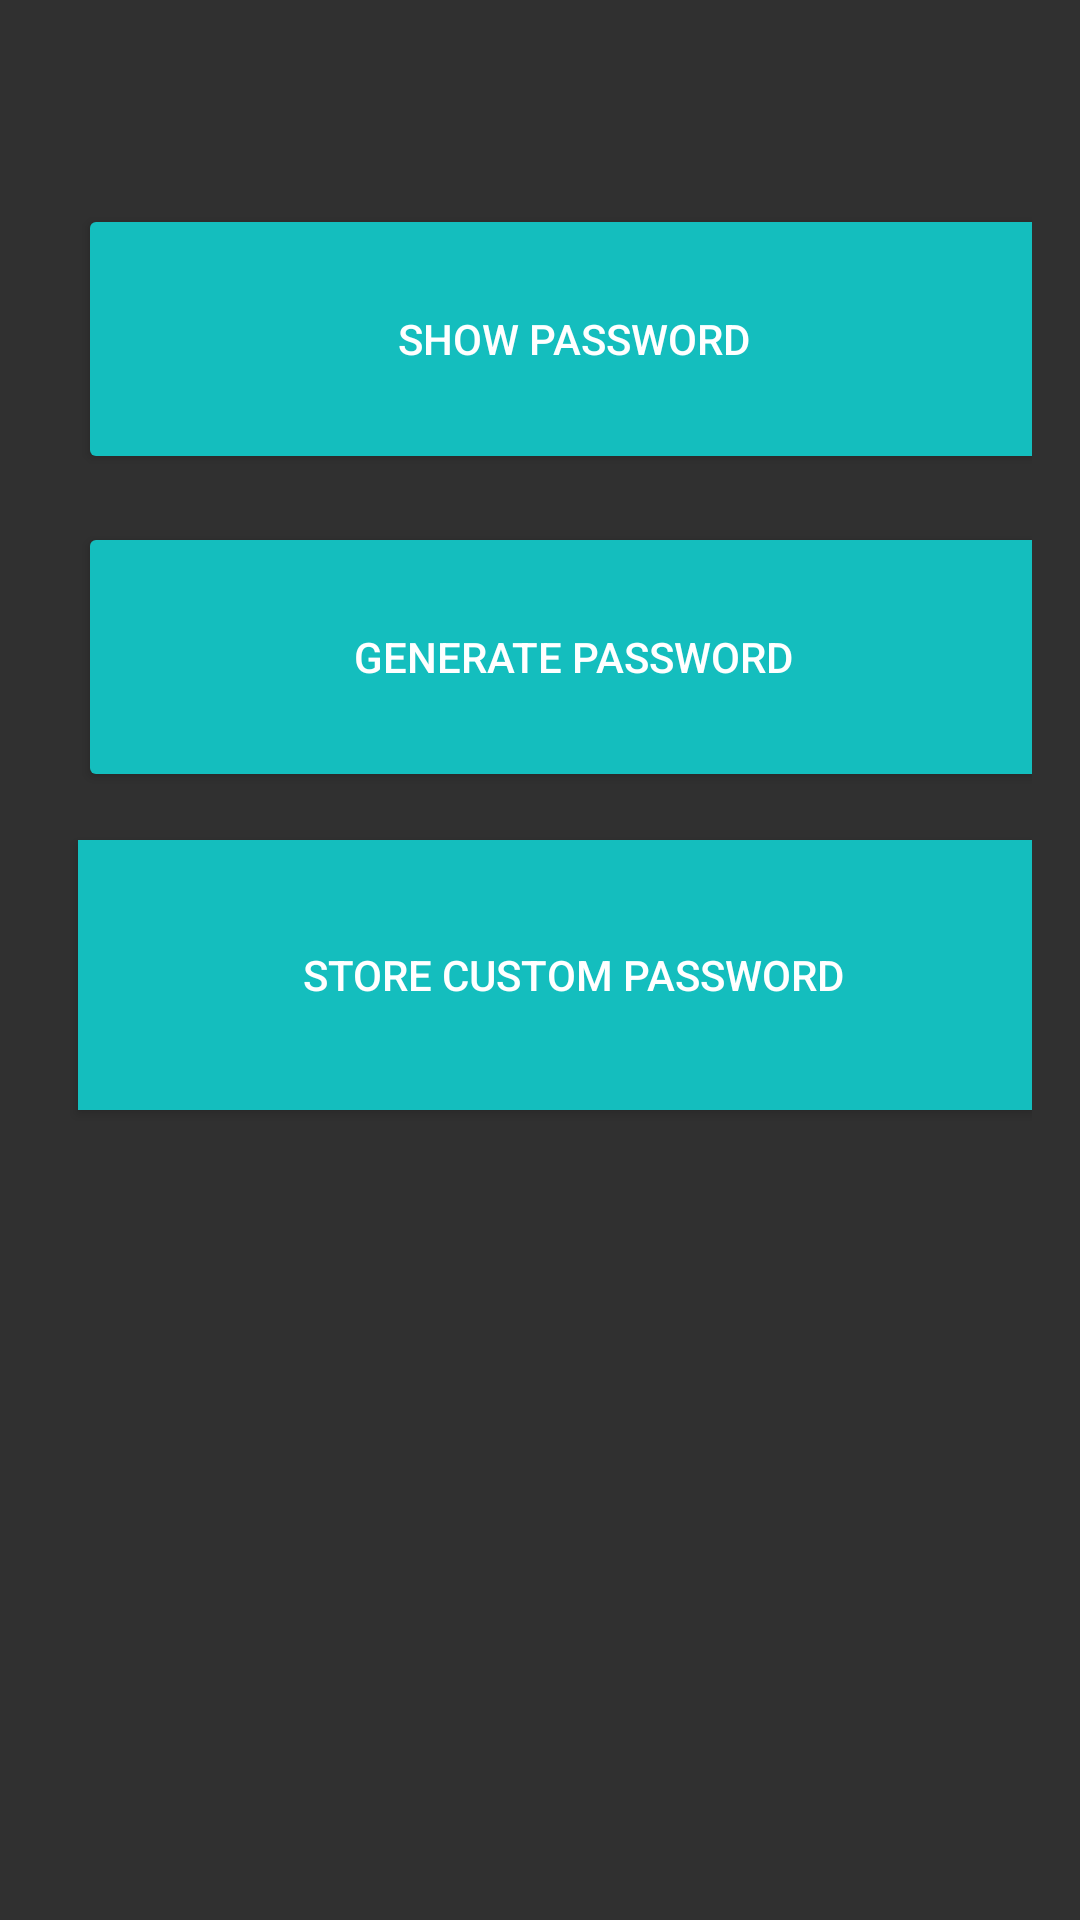

Layout XML and referenced resources for this Android screen:
<!-- AndroidManifest.xml: activity theme Theme.AppCompat -->
<!-- res/layout/main.xml -->
<?xml version="1.0" encoding="utf-8"?>
<androidx.constraintlayout.widget.ConstraintLayout xmlns:android="http://schemas.android.com/apk/res/android"
    xmlns:app="http://schemas.android.com/apk/res-auto"
    xmlns:tools="http://schemas.android.com/tools"
    android:layout_width="match_parent"
    android:layout_height="match_parent"
    android:hapticFeedbackEnabled="false"
    android:padding="16dp">

    <Button
        android:id="@+id/show_pass"
        android:layout_width="330dp"
        android:layout_height="90dp"
        android:layout_marginHorizontal="50dp"
        android:layout_marginStart="10dp"
        android:layout_marginTop="52dp"
        android:backgroundTint="#FA14C1C1"
        android:text="Show password"
        app:layout_constraintStart_toStartOf="parent"
        app:layout_constraintTop_toTopOf="parent" />

    <Button
        android:id="@+id/gen_pass"
        android:layout_width="330dp"
        android:layout_height="90dp"
        android:layout_marginStart="10dp"
        android:layout_marginTop="16dp"
        android:backgroundTint="#FA14C1C1"
        android:text="Generate password"
        app:layout_constraintStart_toStartOf="parent"
        app:layout_constraintTop_toBottomOf="@+id/show_pass" />

    <Button
        android:id="@+id/store"
        android:layout_width="330dp"
        android:layout_height="90dp"
        android:layout_marginStart="10dp"
        android:layout_marginTop="16dp"
        android:background="#FA14C1C1"
        android:text="Store custom password"
        app:layout_constraintStart_toStartOf="parent"
        app:layout_constraintTop_toBottomOf="@+id/gen_pass" />

</androidx.constraintlayout.widget.ConstraintLayout>
<!-- resources referenced by this layout -->
<resources>

</resources>
